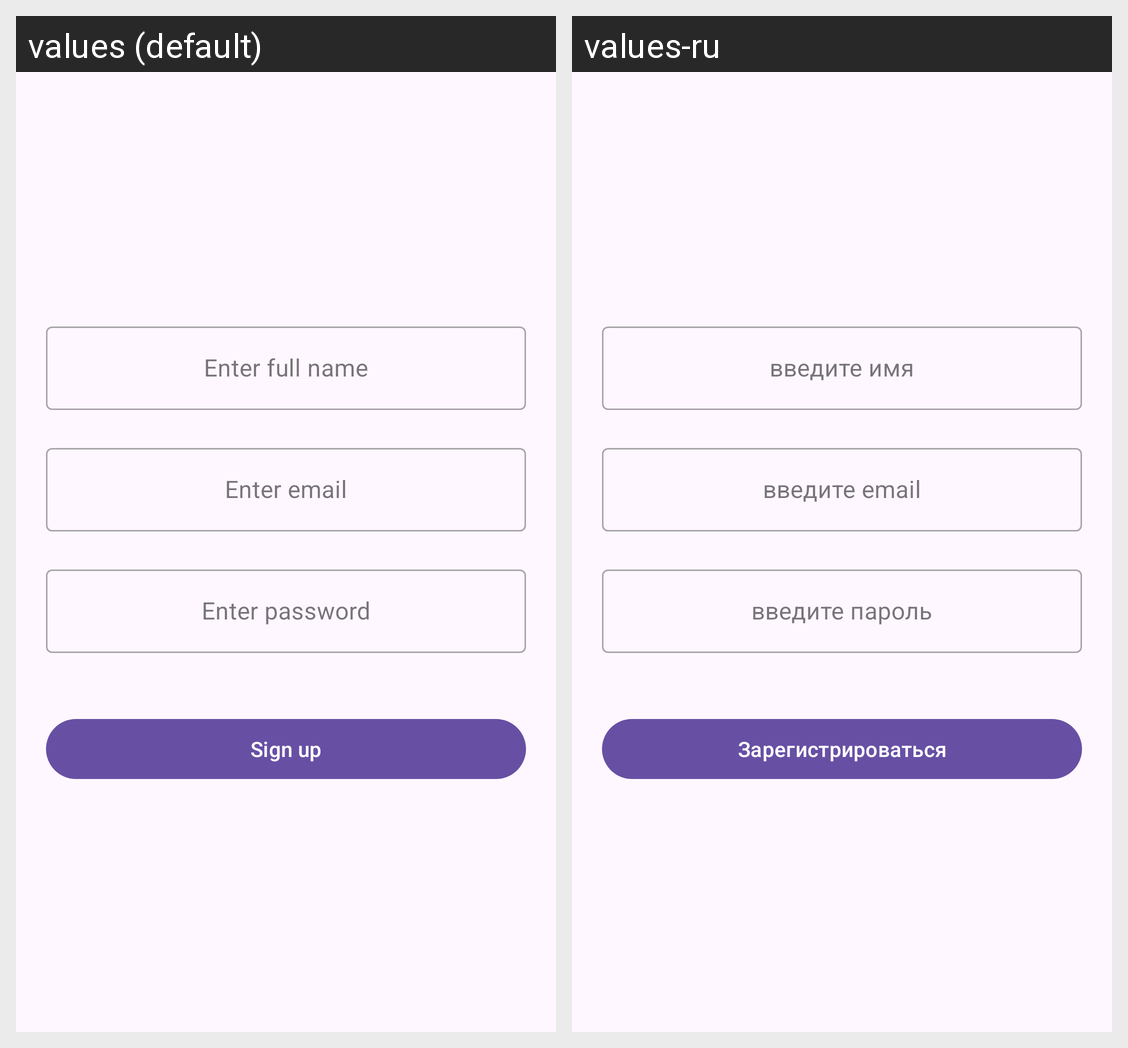

Strings drawn on this Android screen and how each of the app's shown locales translates them:
Android screen res/layout/fragment_registration.xml rendered under 2 locales, left to right: values (default), values-ru. Device: Nexus 5 (rendered at 1080×1920; each locale shown at half size, 540×960, under a caption strip naming it); theme Theme.Plancton.
Strings drawn on this screen, with the default value and each locale's value (text and hints the layout hard-codes, and strings that could not be matched under every locale, appear in the picture but are not listed):

enter_full_name
  values: Enter full name
  values-ru: введите имя

enter_email
  values: Enter email
  values-ru: введите email

enter_password
  values: Enter password
  values-ru: введите пароль

sign_up
  values: Sign up
  values-ru: Зарегистрироваться
